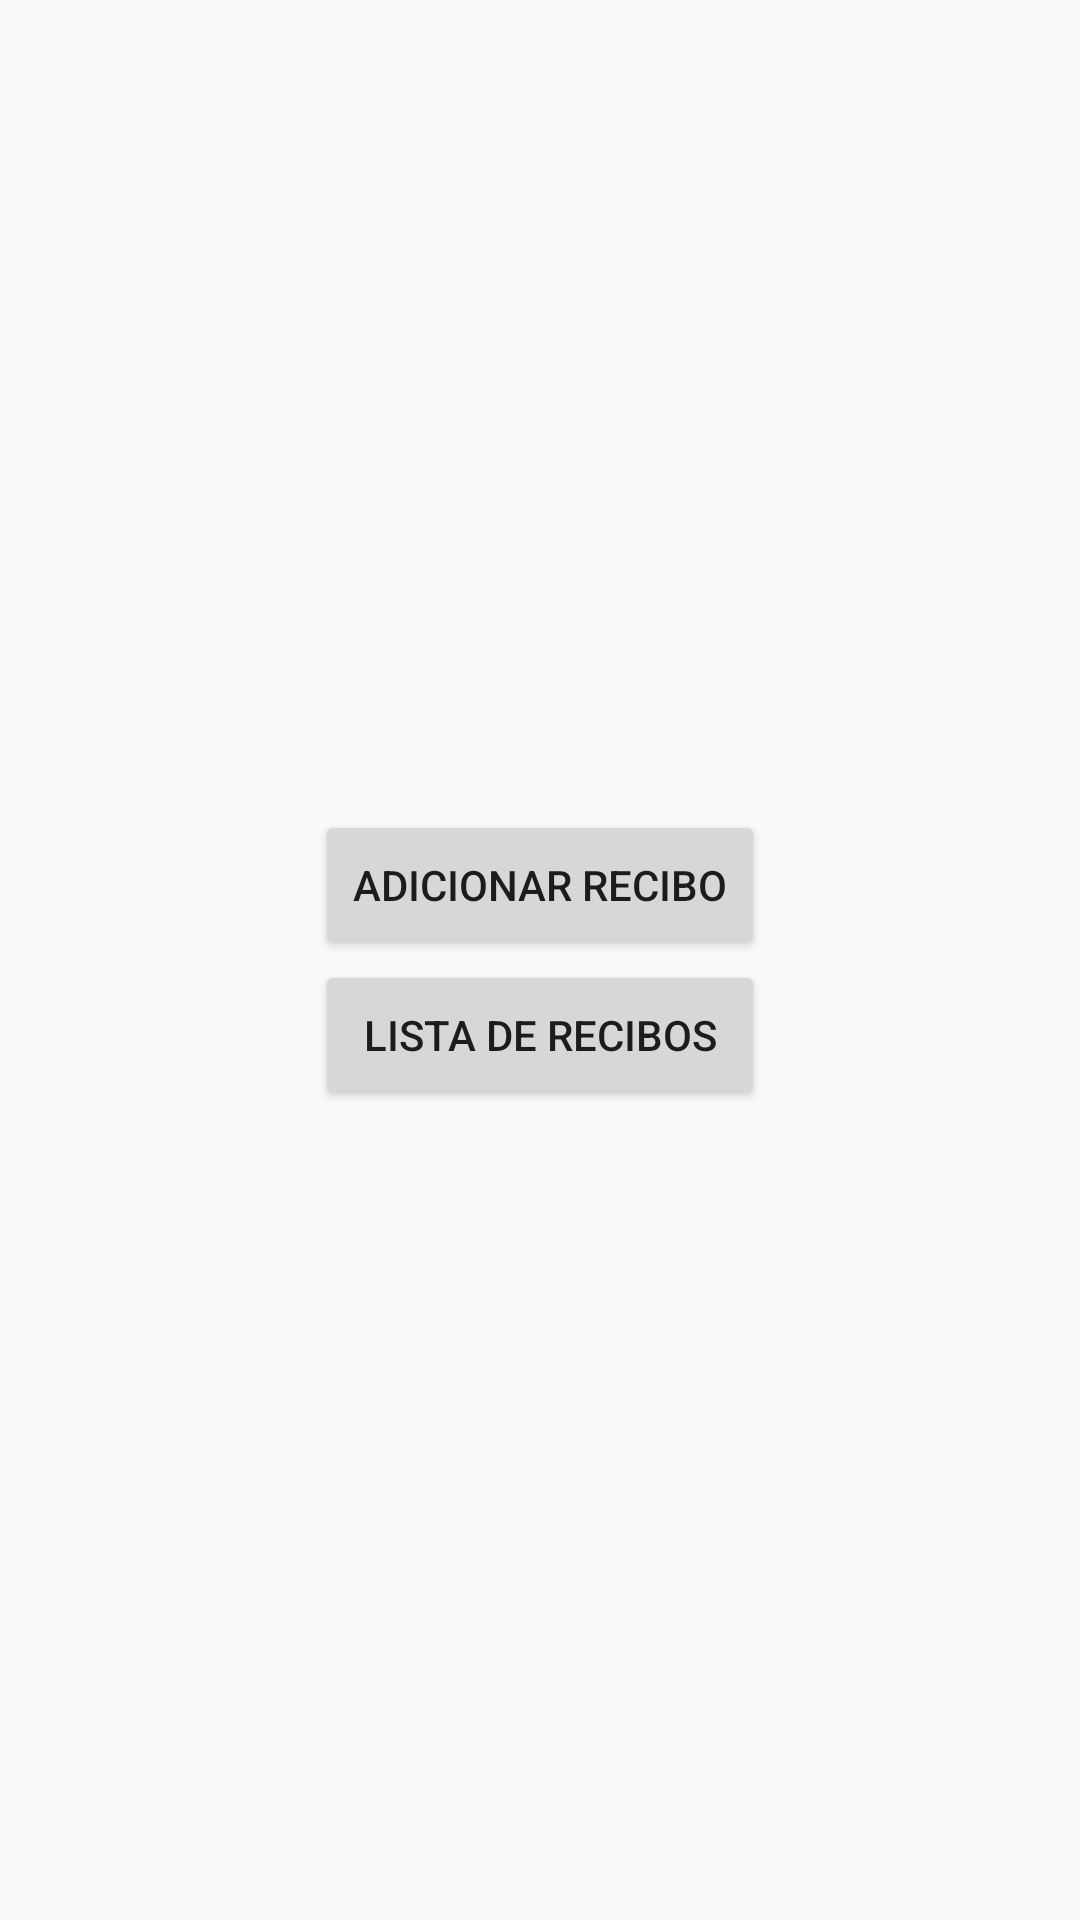

This screen was rendered from an Android layout file. Write that file and the resources it references.
<!-- AndroidManifest.xml: application theme AppTheme -->
<!-- res/layout/activity_main.xml -->
<?xml version="1.0" encoding="utf-8"?>
<RelativeLayout xmlns:android="http://schemas.android.com/apk/res/android"
    xmlns:tools="http://schemas.android.com/tools"
    android:layout_width="match_parent"
    android:layout_height="match_parent"
    android:gravity="center"
    tools:context="com.example.manuel.receiptorganizer.MainActivity">

    <Button
        android:id="@+id/new_receipt"
        android:layout_width="150dp"
        android:layout_height="50dp"
        android:text="Adicionar Recibo"/>

    <Button
        android:id="@+id/list_receipts_btn"
        android:layout_width="150dp"
        android:layout_height="50dp"
        android:layout_below="@+id/new_receipt"
        android:text="Lista de Recibos"/>

</RelativeLayout>
<!-- resources referenced by this layout -->
<resources>
  <style name="AppTheme" parent="Theme.AppCompat.Light.DarkActionBar">
          
          <item name="colorPrimary">@color/colorPrimary</item>
          <item name="colorPrimaryDark">@color/colorPrimaryDark</item>
          <item name="colorAccent">@color/colorAccent</item>
      </style>
  <color name="colorPrimary">#3F51B5</color>
  <color name="colorPrimaryDark">#303F9F</color>
  <color name="colorAccent">#FF4081</color>
</resources>
